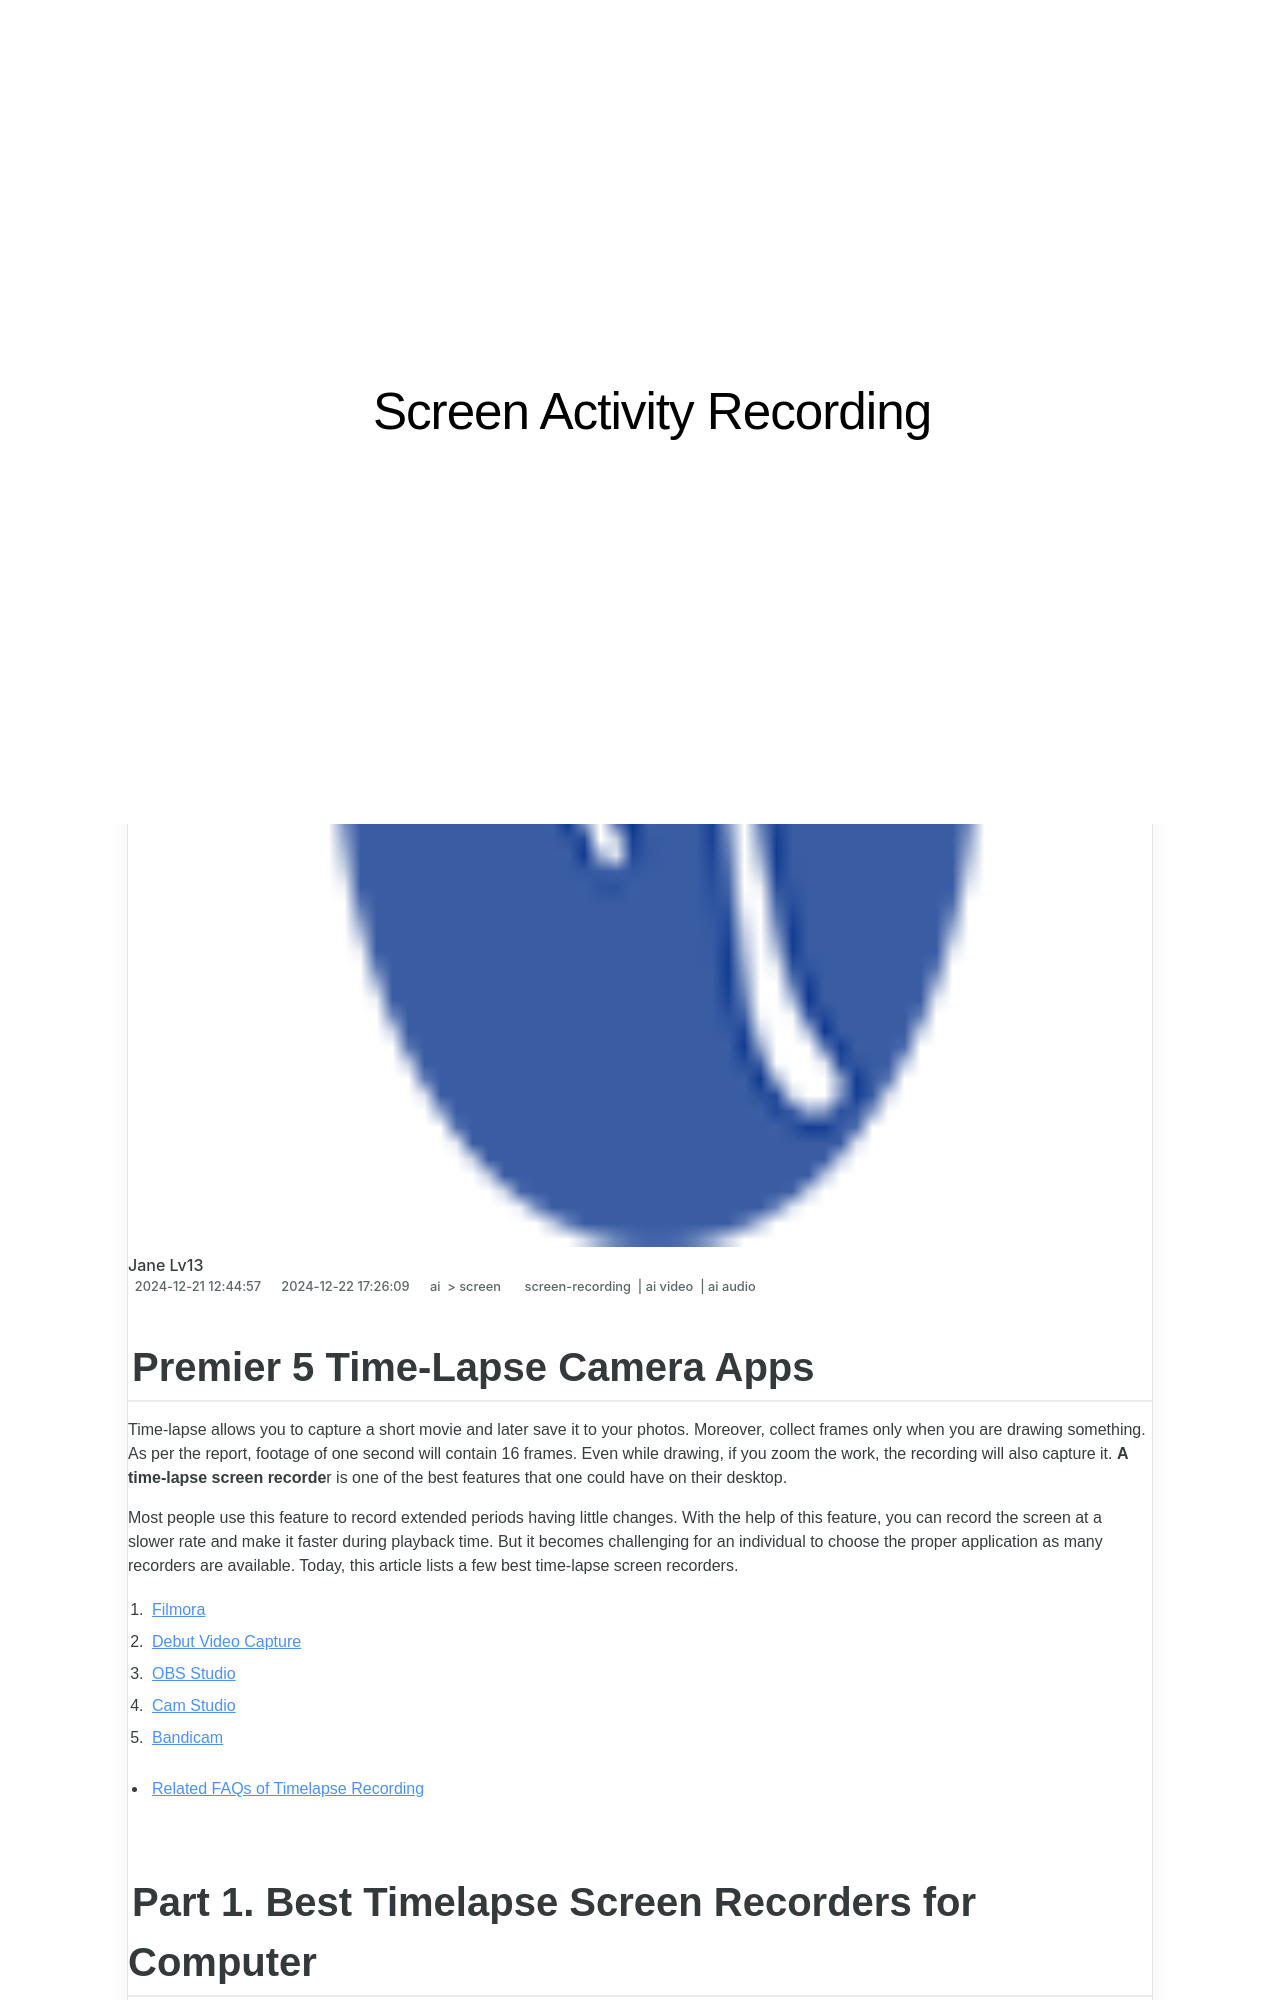

repository: techidaily/site-screen-activity-recording · page: premier-5-time-lapse-camera-apps-for-2024/index.html · generator: jekyll

---
title: "\"Premier 5 Time-Lapse Camera Apps for 2024\""
date: 2024-12-21T12:44:57.552Z
updated: 2024-12-22T17:26:09.724Z
tags: 
  - screen-recording
  - ai video
  - ai audio
categories: 
  - ai
  - screen
description: "\"This Article Describes Premier 5 Time-Lapse Camera Apps for 2024\""
excerpt: "\"This Article Describes Premier 5 Time-Lapse Camera Apps for 2024\""
keywords: "Snappy Gaming Tips,Ultimate GamEr Traps,Perfect Shot Techniques,Top Capture Secrets,Master GameSnappers,Strategy for Snaps,Best Capture Hacks"
thumbnail: https://thmb.techidaily.com/a69a15798572265a2574284260281ddf651b6e2edc67c914e7a3a40f4a1feb7f.png
---

## Premier 5 Time-Lapse Camera Apps

Time-lapse allows you to capture a short movie and later save it to your photos. Moreover, collect frames only when you are drawing something. As per the report, footage of one second will contain 16 frames. Even while drawing, if you zoom the work, the recording will also capture it. **A time-lapse screen recorde**r is one of the best features that one could have on their desktop.

Most people use this feature to record extended periods having little changes. With the help of this feature, you can record the screen at a slower rate and make it faster during playback time. But it becomes challenging for an individual to choose the proper application as many recorders are available. Today, this article lists a few best time-lapse screen recorders.

1. [Filmora](#part1-1)
2. [Debut Video Capture](#part1-2)
3. [OBS Studio](#part1-3)
4. [Cam Studio](#part1-4)
5. [Bandicam](#part1-5)

* [Related FAQs of Timelapse Recording](#part2)

## Part 1\. Best Timelapse Screen Recorders for Computer

<!-- affiliate ads begin -->
<iframe width="560" height="315" src="https://www.youtube.com/embed/hHPljBHrvkA?si=HwdfDM9rlbABSIrx" title="YouTube video player" frameborder="0" allow="accelerometer; autoplay; clipboard-write; encrypted-media; gyroscope; picture-in-picture; web-share" referrerpolicy="strict-origin-when-cross-origin" allowfullscreen></iframe>
<!-- affiliate ads end -->
